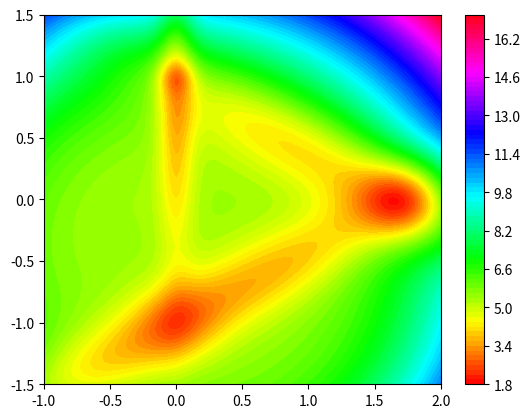

Recreate this plot in Python. (Note: this script raises an exception after producing the figure.)
#!/usr/bin/env python3

import matplotlib.pyplot as plt
import matplotlib.mlab as mlab
import numpy as np
from mpl_toolkits import mplot3d

xs = np.linspace(-1, 2, 100)
ys = np.linspace(-1.5, 1.5, 100)
X, Y = np.meshgrid(xs, ys)

Z = np.zeros(np.shape(X))

# underlying quadratic landscape
new_Z = np.zeros(np.shape(Z))
for i,x in enumerate(xs):
    for j,y in enumerate(ys):
        new_Z[j][i] = 2.2*((x - .1)**2 + (y + .5)**2)
        Z[j][i] = Z[j][i] + new_Z[j][i]

# steady state A at (0, 1)
new_Z = np.zeros(np.shape(Z))
for i,x in enumerate(xs):
    for j,y in enumerate(ys):
        new_Z[j][i] = -1*np.exp(-(x**2 + (y-1)**2)*50)
        Z[j][i] = Z[j][i] + new_Z[j][i]

# steady state A at (0, 1)
new_Z = np.zeros(np.shape(Z))
for i,x in enumerate(xs):
    for j,y in enumerate(ys):
        new_Z[j][i] = -2*np.exp(-(x**2 + .01*(y-1)**2)*50)
        Z[j][i] = Z[j][i] + new_Z[j][i]

# steady state B at (sqrt(3), 0)
new_Z = np.zeros(np.shape(Z))
for i,x in enumerate(xs):
    for j,y in enumerate(ys):

        xp = x - np.sqrt(3)
        yp = y
        translated_vec = np.array([xp, yp])

        A = np.array([[np.cos(np.pi/6), -np.sin(np.pi/6)],
                     [np.sin(np.pi/6), np.cos(np.pi/6)]])

        rot_vec = np.dot(A, translated_vec)
        u, v = rot_vec

        new_Z[j][i] = -2.5*np.exp(-(.02*u**2 + v**2)*8)
        Z[j][i] = Z[j][i] + new_Z[j][i]

# deepen steady state B at (sqrt(3), 0)
new_Z = np.zeros(np.shape(Z))
for i,x in enumerate(xs):
    for j,y in enumerate(ys):
        new_Z[j][i] = -2.1*np.exp(-((x-np.sqrt(3))**2 + y**2)*10)
        Z[j][i] = Z[j][i] + new_Z[j][i]

# steady state C at (0, -1)
new_Z = np.zeros(np.shape(Z))
for i,x in enumerate(xs):
    for j,y in enumerate(ys):
        xp = x
        yp = y + 1
        translated_vec = np.array([xp, yp])

        A = np.array([[np.cos(-np.pi/6), -np.sin(-np.pi/6)],
                     [np.sin(-np.pi/6), np.cos(-np.pi/6)]])

        rot_vec = np.dot(A, translated_vec)
        u, v = rot_vec

        new_Z[j][i] = -2*np.exp(-(.01*u**2 + 1*v**2)*10)
        Z[j][i] = Z[j][i] + new_Z[j][i]

# deepen steady state C at (0, -1)
new_Z = np.zeros(np.shape(Z))
for i,x in enumerate(xs):
    for j,y in enumerate(ys):
        new_Z[j][i] = -1*np.exp(-(x**2 + (y+1)**2)*10)
        Z[j][i] = Z[j][i] + new_Z[j][i]

# hump at (0, -.5)
new_Z = np.zeros(np.shape(Z))
for i,x in enumerate(xs):
    for j,y in enumerate(ys):
        new_Z[j][i] = 3*np.exp(-(.1*(x-.3)**2 + .1*(y+.5)**2)*5)
        Z[j][i] = Z[j][i] + new_Z[j][i]


# hump at (0, 0)
new_Z = np.zeros(np.shape(Z))
for i,x in enumerate(xs):
    for j,y in enumerate(ys):
        new_Z[j][i] = 1*np.exp(-(.1*(x-.4)**2 + .1*(y-.3)**2)*3)
        Z[j][i] = Z[j][i] + new_Z[j][i]

# hump at (0, -1)
new_Z = np.zeros(np.shape(Z))
for i,x in enumerate(xs):
    for j,y in enumerate(ys):
        new_Z[j][i] = 2*np.exp(-(.1*(x+.3)**2 + .1*(y+.8)**2)*5)
        Z[j][i] = Z[j][i] + new_Z[j][i]

## hump at (0, -1)
#new_Z = np.zeros(np.shape(Z))
#for i,x in enumerate(xs):
#    for j,y in enumerate(ys):
#        new_Z[j][i] = 1*np.exp(-(.05*(x+.3)**2 + .01*(y+.7)**2)*5)
#        Z[j][i] = Z[j][i] + new_Z[j][i]
plt.contourf(X, Y, Z, levels=100, cmap='hsv')
plt.colorbar()

plt.savefig('figs/schematic_v1.pdf')

plt.figure()

for i,x in enumerate(xs):
    for j,y in enumerate(ys):
        if Z[j][i] > 6.4:
            Z[j][i] = np.nan
        if y - x/np.sqrt(3) < -1.1:
            Z[j][i] = np.nan
        if x < -.5:
            Z[j][i] = np.nan

ax = plt.axes(projection='3d')
ax.axis('off')
ax.contour3D(X, Y, Z, 40, cmap='hsv', linewidths=1)
ax.view_init(elev=70, azim=260)
plt.savefig('figs/schematic_v0.pdf')

